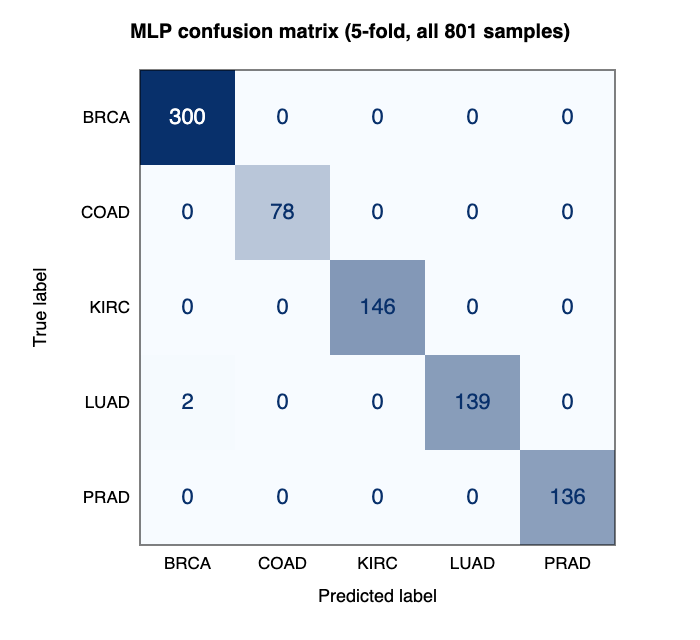

The file beside this chart, header and first rows:
, BRCA, COAD, KIRC, LUAD, PRAD
BRCA, 300, 0, 0, 0, 0
COAD, 0, 78, 0, 0, 0
KIRC, 0, 0, 146, 0, 0
LUAD, 2, 0, 0, 139, 0
PRAD, 0, 0, 0, 0, 136
